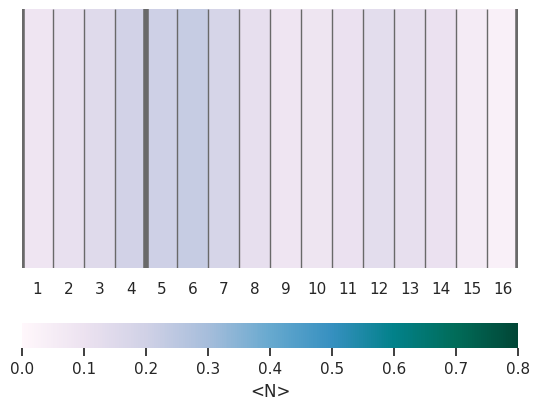

Write Python code to recreate this figure.
import matplotlib
import numpy as np;
#matplotlib.use('Agg')
import matplotlib.pyplot as plt
from pylab import *
from scipy import stats
from scipy.optimize import curve_fit
import seaborn as sns; sns.set()
"""
#data_aveSent:
data=[[0.094224],
[0.141048],
[0.211777],
[0.172796],
[0.144082],
[0.090486],
[0.052831],
[0.039195],
[0.077197],
[0.158195],
[0.232840],
[0.217493],
[0.174628],
[0.100477],
[0.061765],
[0.030964]]
"""

#data_maxSent:
data=[[0.085437],
[0.113153],
[0.148205],
[0.193699],
[0.205212],
[0.223058],
[0.178883],
[0.120615],
[0.086461],
[0.090028],
[0.106084],
[0.131608],
[0.120486],
[0.104635],
[0.059090],
[0.033347]] 




data = np.transpose(data)
fig = plt.figure()
#subplots_adjust(left=None, bottom=None, right=None, top=0.45, wspace=None,hspace=0.2)
x=['1','2','3','4','5','6','7','8','9','10','11','12','13','14','15','16']
label=['']
ax=sns.heatmap(data,cmap=plt.cm.get_cmap('PuBuGn'),cbar_kws={"orientation":"horizontal",'label': '<N>'},vmin=0, vmax=0.8)
ax.set_yticklabels(label, minor=False)
#ax.set_xlabel('Lattice site number',fontsize=10)
#ax.set_aspect('equal','box-forced')
ax.set_xticklabels(x)

#Sent heat map lines:
ax.vlines([0,4,16], *ax.get_xlim(), color='dimgray',linewidth=4)
ax.vlines(np.arange(0,16,1), *ax.get_xlim(), color='dimgray',linewidth=1)
plt.savefig("heat_ave_max_Sent.svg",bbox_inches='tight')
plt.show()
